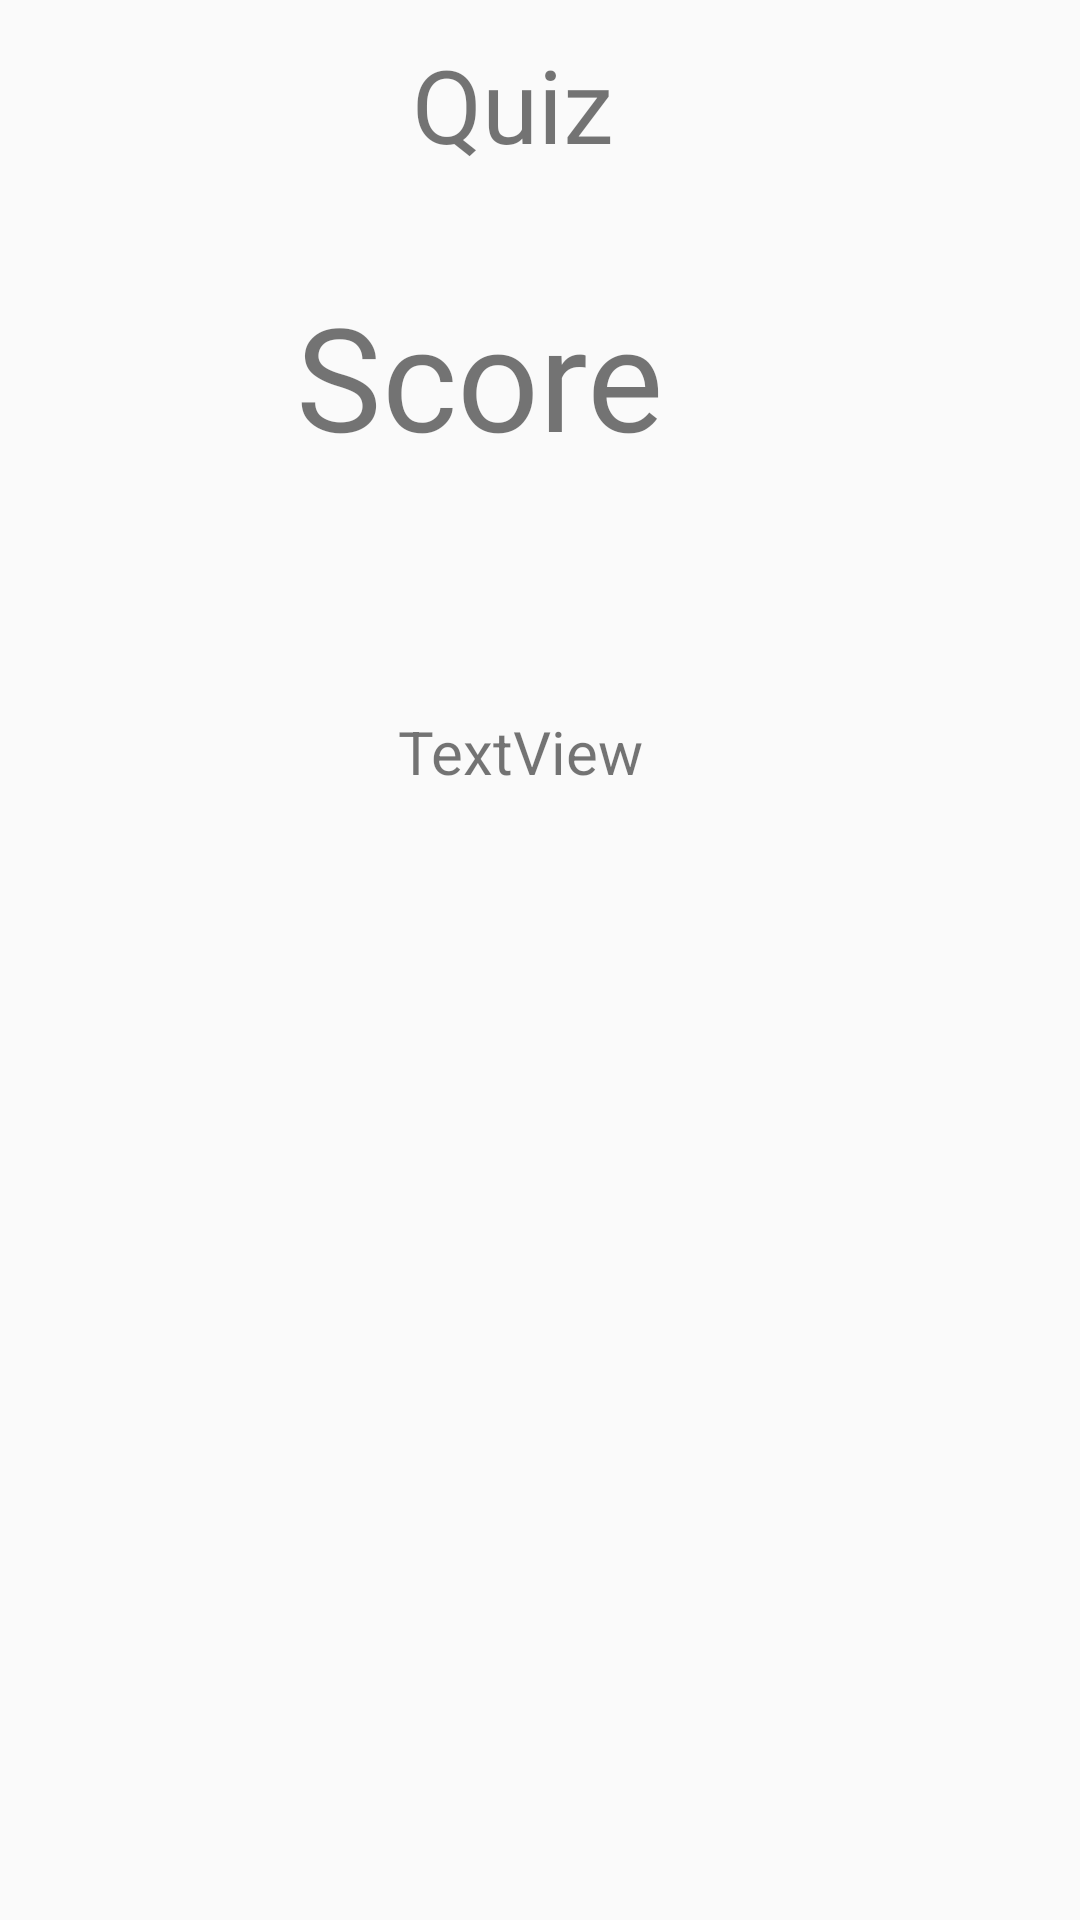

The Android layout XML behind this screen, and the referenced resources:
<!-- AndroidManifest.xml: application theme Theme.Lets_learn -->
<!-- res/layout/activity_score.xml -->
<?xml version="1.0" encoding="utf-8"?>
<androidx.constraintlayout.widget.ConstraintLayout xmlns:android="http://schemas.android.com/apk/res/android"
    xmlns:app="http://schemas.android.com/apk/res-auto"
    xmlns:tools="http://schemas.android.com/tools"
    android:layout_width="match_parent"
    android:layout_height="match_parent"
    tools:context=".score">

    <ImageView
        android:id="@+id/imageView7"
        android:layout_width="wrap_content"
        android:layout_height="wrap_content"
        app:layout_constraintEnd_toEndOf="parent"
        app:layout_constraintStart_toStartOf="parent"
        app:layout_constraintTop_toTopOf="parent"
        app:srcCompat="@drawable/a_b_c_d" />

    <TextView
        android:id="@+id/textView2"
        android:layout_width="84dp"
        android:layout_height="53dp"
        android:layout_marginTop="12dp"
        android:fontFamily="@font/abril_fatface"
        android:text="Quiz"
        android:textSize="34sp"
        app:layout_constraintEnd_toEndOf="parent"
        app:layout_constraintHorizontal_bias="0.498"
        app:layout_constraintStart_toStartOf="parent"
        app:layout_constraintTop_toBottomOf="@+id/imageView7" />

    <TextView
        android:id="@+id/texts"
        android:layout_width="163dp"
        android:layout_height="72dp"
        android:layout_marginTop="28dp"
        android:fontFamily="@font/aclonica"
        android:text="Score"
        android:textSize="48sp"
        app:layout_constraintEnd_toEndOf="parent"
        app:layout_constraintStart_toStartOf="parent"
        app:layout_constraintTop_toBottomOf="@+id/textView2" />

    <TextView
        android:id="@+id/score"
        android:layout_width="95dp"
        android:layout_height="60dp"
        android:layout_marginTop="72dp"
        android:text="TextView"
        android:textSize="20sp"
        app:layout_constraintEnd_toEndOf="parent"
        app:layout_constraintStart_toStartOf="parent"
        app:layout_constraintTop_toBottomOf="@+id/texts" />
</androidx.constraintlayout.widget.ConstraintLayout>
<!-- resources referenced by this layout -->
<resources>
  <style name="Theme.Lets_learn" parent="Theme.AppCompat.DayNight.DarkActionBar">
          
          <item name="colorPrimary">@color/purple_500</item>
          <item name="colorPrimaryVariant">@color/purple_700</item>
          <item name="colorOnPrimary">@color/white</item>
          
          <item name="colorSecondary">@color/teal_200</item>
          <item name="colorSecondaryVariant">@color/teal_700</item>
          <item name="colorOnSecondary">@color/black</item>
          
          <item name="android:statusBarColor" tools:targetApi="l">?attr/colorPrimaryVariant</item>
          
      </style>
  <color name="purple_500">#FF6200EE</color>
  <color name="purple_700">#FF3700B3</color>
  <color name="white">#FFFFFFFF</color>
  <color name="teal_200">#FF03DAC5</color>
  <color name="teal_700">#FF018786</color>
  <color name="black">#FF000000</color>
</resources>
